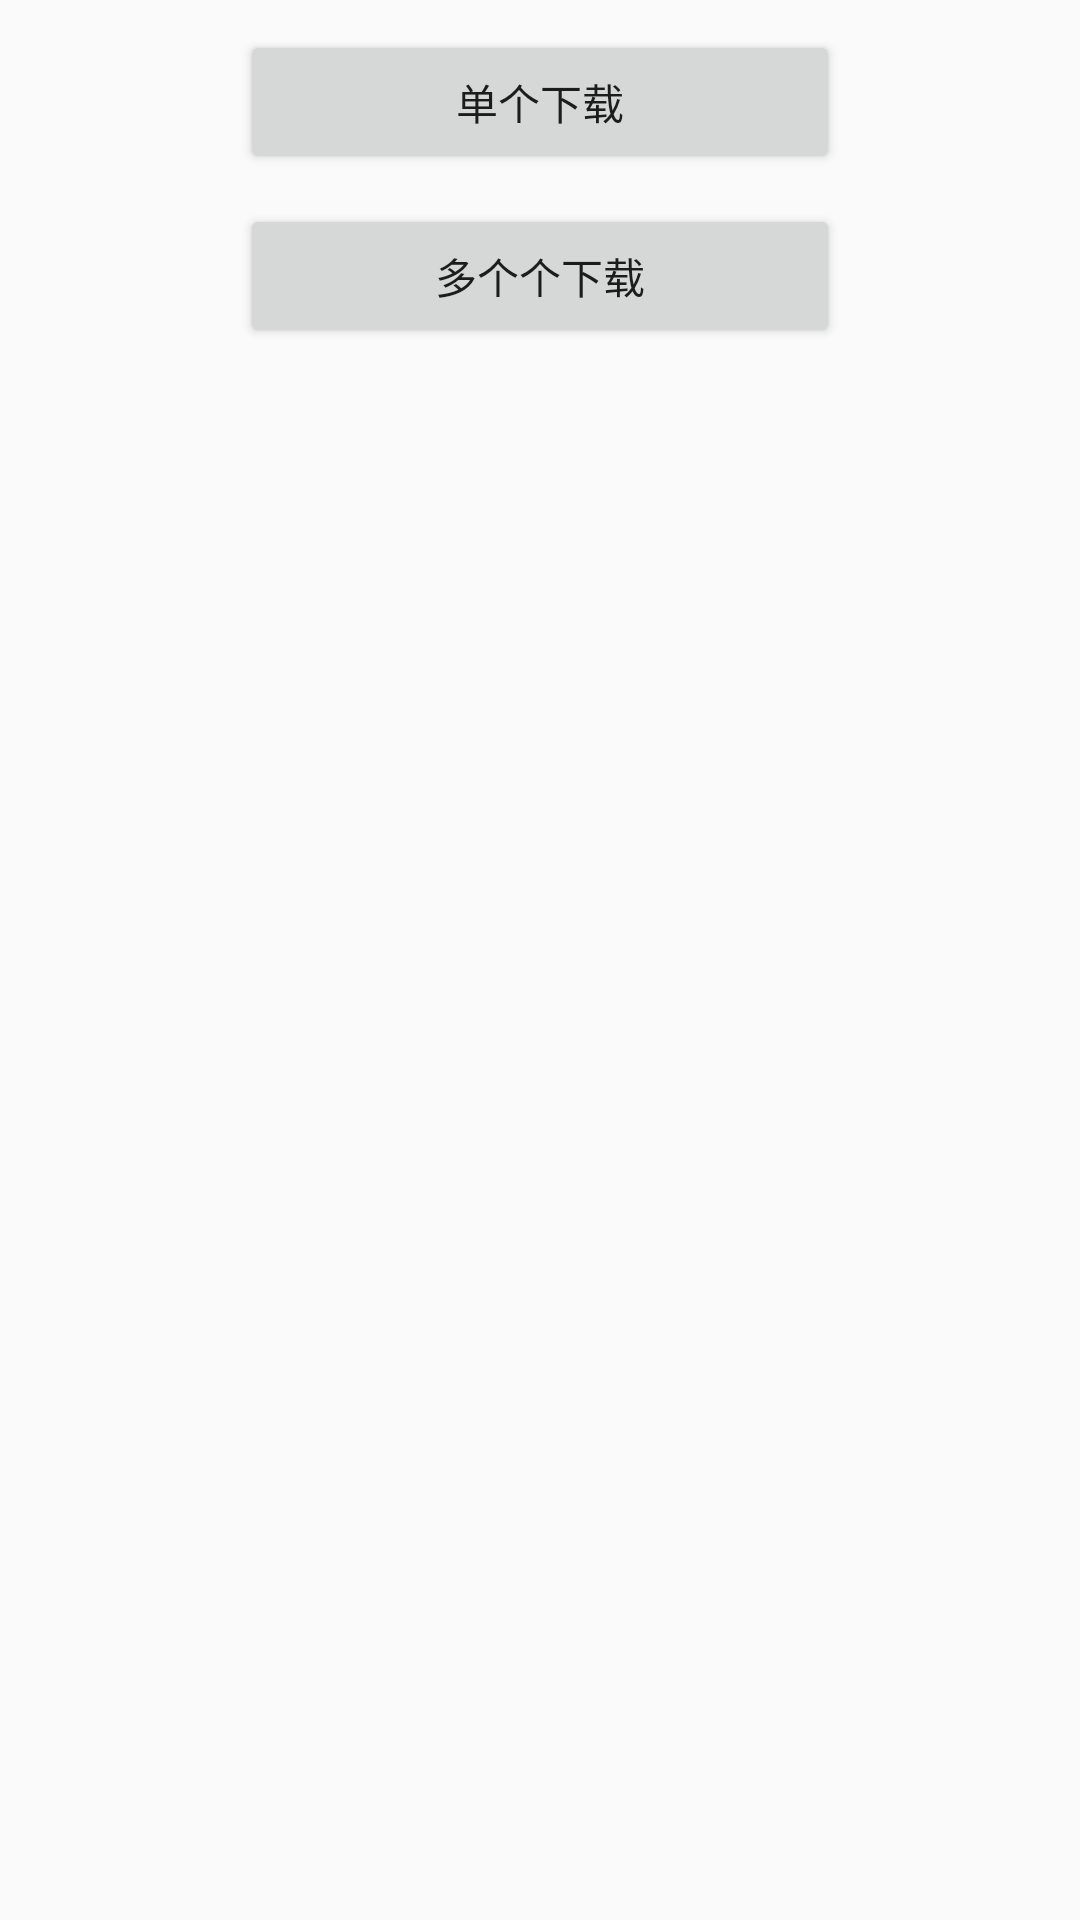

Write the Android layout XML for this screen, with the resource values it uses.
<!-- AndroidManifest.xml: application theme AppTheme -->
<!-- res/layout/activity_main.xml -->
<ScrollView xmlns:android="http://schemas.android.com/apk/res/android"
            android:layout_width="match_parent"
            android:layout_height="match_parent">

    <LinearLayout
        android:layout_width="match_parent"
        android:layout_height="wrap_content"
        android:gravity="center_horizontal"
        android:orientation="vertical"
        android:paddingBottom="16dp">

        <Button
            android:id="@+id/btnSingleDownload"
            style="@style/btn_style"
            android:text="@string/btn_single_download"/>

        <Button
            android:id="@+id/btnMultiDownload"
            style="@style/btn_style"
            android:text="@string/btn_multi_download"/>

    </LinearLayout>

</ScrollView>
<!-- resources referenced by this layout -->
<resources>
  <string name="btn_multi_download">多个个下载</string>
  <string name="btn_single_download">单个下载</string>
  <style name="btn_style">
          <item name="android:layout_width">200dip</item>
          <item name="android:layout_height">wrap_content</item>
          <item name="android:layout_marginTop">10dip</item>
          <item name="android:gravity">center</item>
      </style>
  <style name="AppTheme" parent="Theme.AppCompat.Light.DarkActionBar">
          
          <item name="colorPrimary">@color/colorPrimary</item>
          <item name="colorPrimaryDark">@color/colorPrimaryDark</item>
          <item name="colorAccent">@color/colorAccent</item>
      </style>
  <!-- not gathered from this repository: default colours our renderer supplied (Android Studio template values) -->
  <color name="colorPrimary">#FF6200EE</color>
  <color name="colorPrimaryDark">#FF3700B3</color>
  <color name="colorAccent">#FF03DAC5</color>
</resources>
